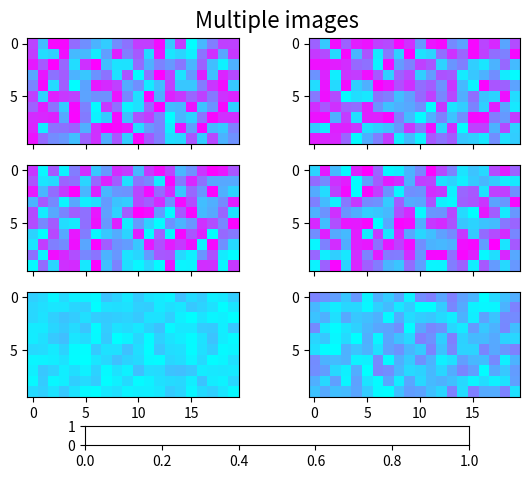

This chart was generated by the following Python code: (Note: this script raises an exception after producing the figure.)
%matplotlib inline

from matplotlib.pyplot import figure, show, axes, sci
from matplotlib import cm, colors
from matplotlib.font_manager import FontProperties
import numpy as np

Nr = 3
Nc = 2

fig = figure()
cmap = cm.cool

figtitle = 'Multiple images'
t = fig.text(0.5, 0.95, figtitle,
             horizontalalignment='center',
             fontproperties=FontProperties(size=16))

cax = fig.add_axes([0.2, 0.08, 0.6, 0.04])

w = 0.4
h = 0.22
ax = []
images = []
vmin = 1e40
vmax = -1e40
for i in range(Nr):
    for j in range(Nc):
        pos = [0.075 + j * 1.1 * w, 0.18 + i * 1.2 * h, w, h]
        a = fig.add_axes(pos)
        if i > 0:
            a.set_xticklabels([])
        # Make some fake data with a range that varies
        # somewhat from one plot to the next.
        data = ((1 + i + j) / 10) * np.random.rand(10, 20) * 1e-6
        dd = data.ravel()
        # Manually find the min and max of all colors for
        # use in setting the color scale.
        vmin = min(vmin, np.min(dd))
        vmax = max(vmax, np.max(dd))
        images.append(a.imshow(data, cmap=cmap))

        ax.append(a)

# Set the first image as the master, with all the others
# observing it for changes in cmap or norm.


class ImageFollower(object):
    'update image in response to changes in clim or cmap on another image'

    def __init__(self, follower):
        self.follower = follower

    def __call__(self, leader):
        self.follower.set_cmap(leader.get_cmap())
        self.follower.set_clim(leader.get_clim())


norm = colors.Normalize(vmin=vmin, vmax=vmax)
for i, im in enumerate(images):
    im.set_norm(norm)
    if i > 0:
        images[0].callbacksSM.connect('changed', ImageFollower(im))

# The colorbar is also based on this master image.
fig.colorbar(images[0], cax, orientation='horizontal')

# We need the following only if we want to run this interactively and
# modify the colormap:

axes(ax[0])     # Return the current axes to the first one,
sci(images[0])  # because the current image must be in current axes.

show()